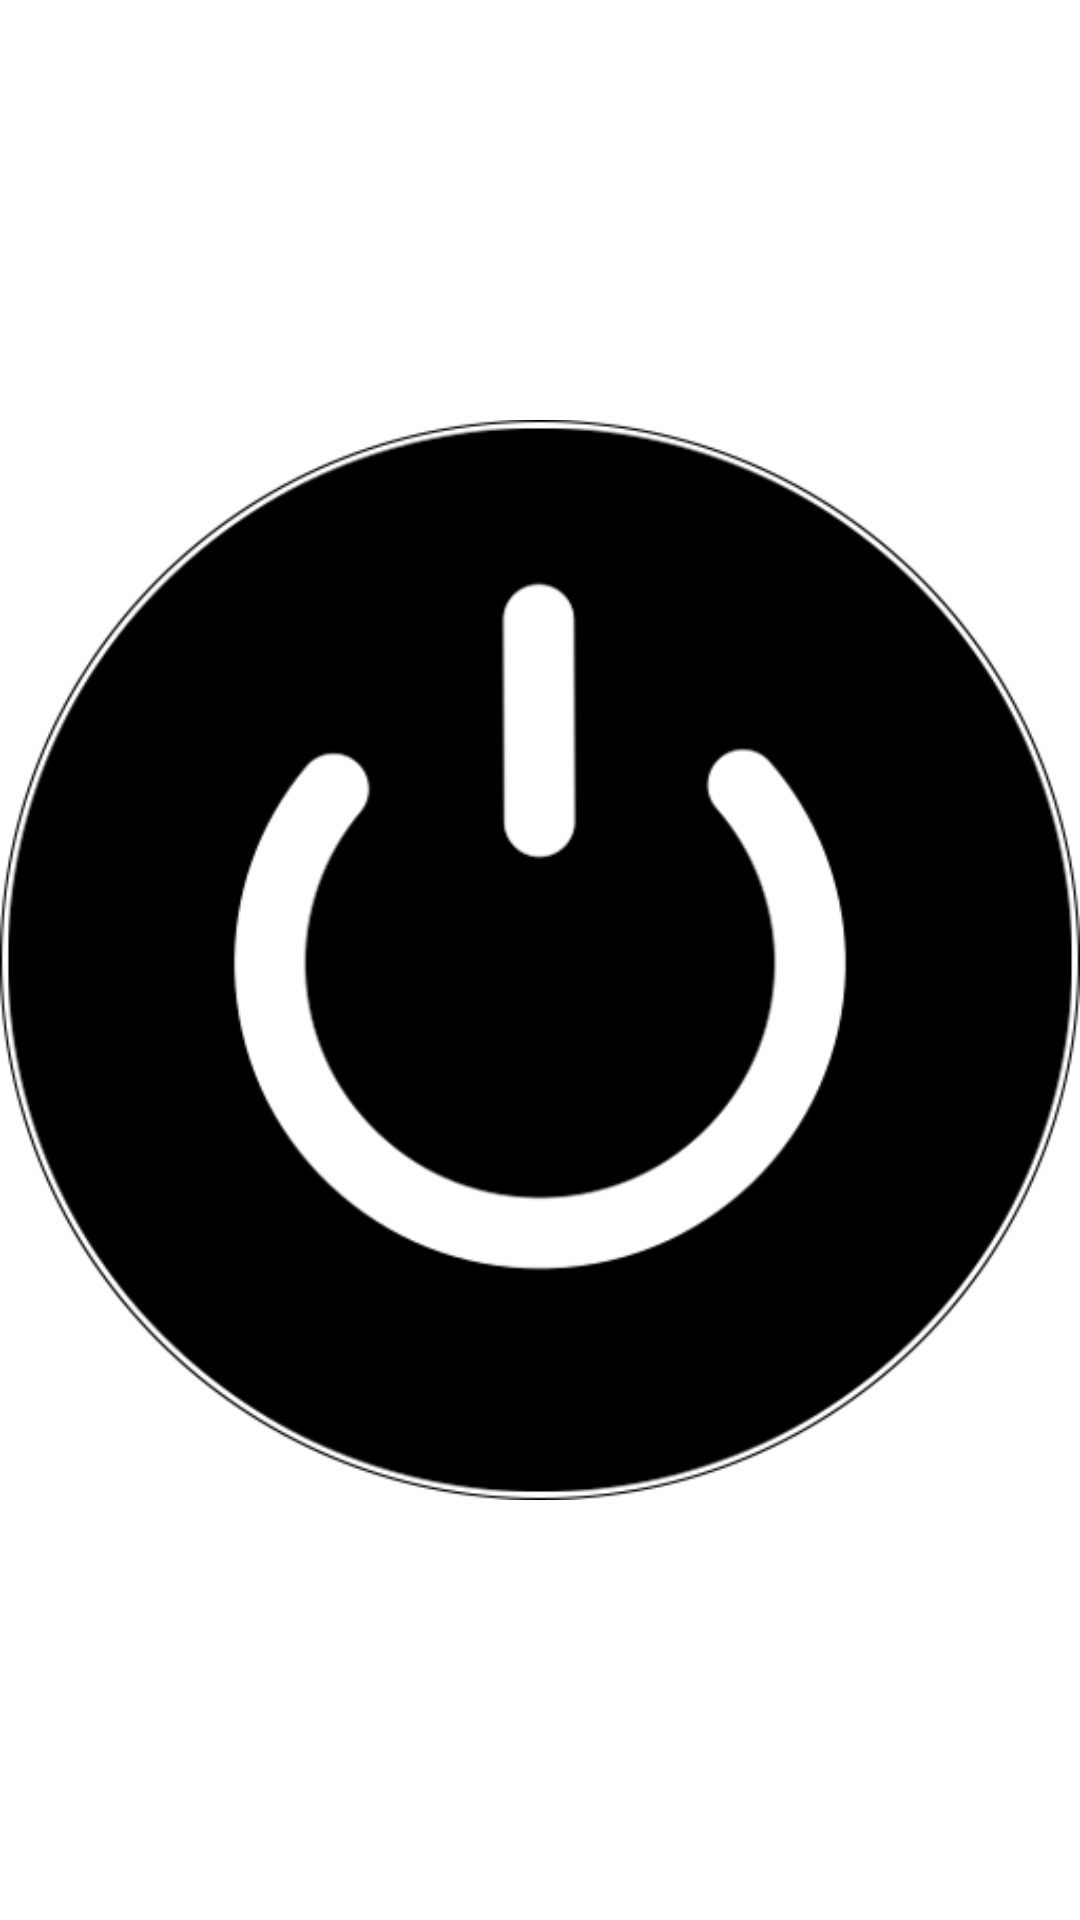

Reconstruct the res/layout file that produces this screen, plus the resources it refers to.
<!-- AndroidManifest.xml: application theme Theme.MyApplication2 -->
<!-- res/layout/widget_layout_power.xml -->
<RelativeLayout xmlns:android="http://schemas.android.com/apk/res/android"
    xmlns:tools="http://schemas.android.com/tools"
    android:id="@+id/widget_layout"
    android:layout_width="fill_parent"
    android:layout_height="fill_parent"
    android:background="#00000000" >

    <RelativeLayout
        android:id="@+id/one_bk_rl_two"
        android:layout_width="fill_parent"
        android:layout_height="fill_parent"
        android:background="#00000000" >

      <ImageButton
          android:id="@+id/power_on"
          android:layout_centerInParent="true"
          android:background="#00ffffff"
          android:scaleType="fitCenter"
          android:layout_width="fill_parent"
          android:layout_height="fill_parent"
          android:src="@drawable/power_button_two" />

        <ImageButton
            android:visibility="invisible"
            android:id="@+id/power_waiting"
            android:layout_centerInParent="true"
            android:background="#00ffffff"
            android:scaleType="fitCenter"
            android:layout_width="fill_parent"
            android:layout_height="fill_parent"
            android:src="@drawable/power_button_waiting" />

    </RelativeLayout>

</RelativeLayout>
<!-- resources referenced by this layout -->
<resources>
  <!-- drawable power_button_two: png bitmap (drawable, 37999 bytes) -->
  <!-- drawable power_button_waiting: png bitmap (drawable, 35198 bytes) -->
  <style name="Theme.MyApplication2" parent="Theme.MaterialComponents.DayNight.DarkActionBar">
          
          <item name="colorPrimary">@color/custom_main_highlight</item>
          <item name="colorPrimaryVariant">@color/purple_700</item>
          <item name="colorOnPrimary">@color/white</item>
          
          <item name="colorSecondary">@color/teal_200</item>
          <item name="colorSecondaryVariant">@color/teal_700</item>
          <item name="colorOnSecondary">@color/black</item>
          
          <item name="android:statusBarColor">@android:color/transparent</item>
          
      </style>
  <color name="custom_main_highlight">#ccf400</color>
  <color name="purple_700">#FF3700B3</color>
  <color name="white">#FFFFFFFF</color>
  <color name="teal_200">#FF03DAC5</color>
  <color name="teal_700">#FF018786</color>
  <color name="black">#FF000000</color>
</resources>
